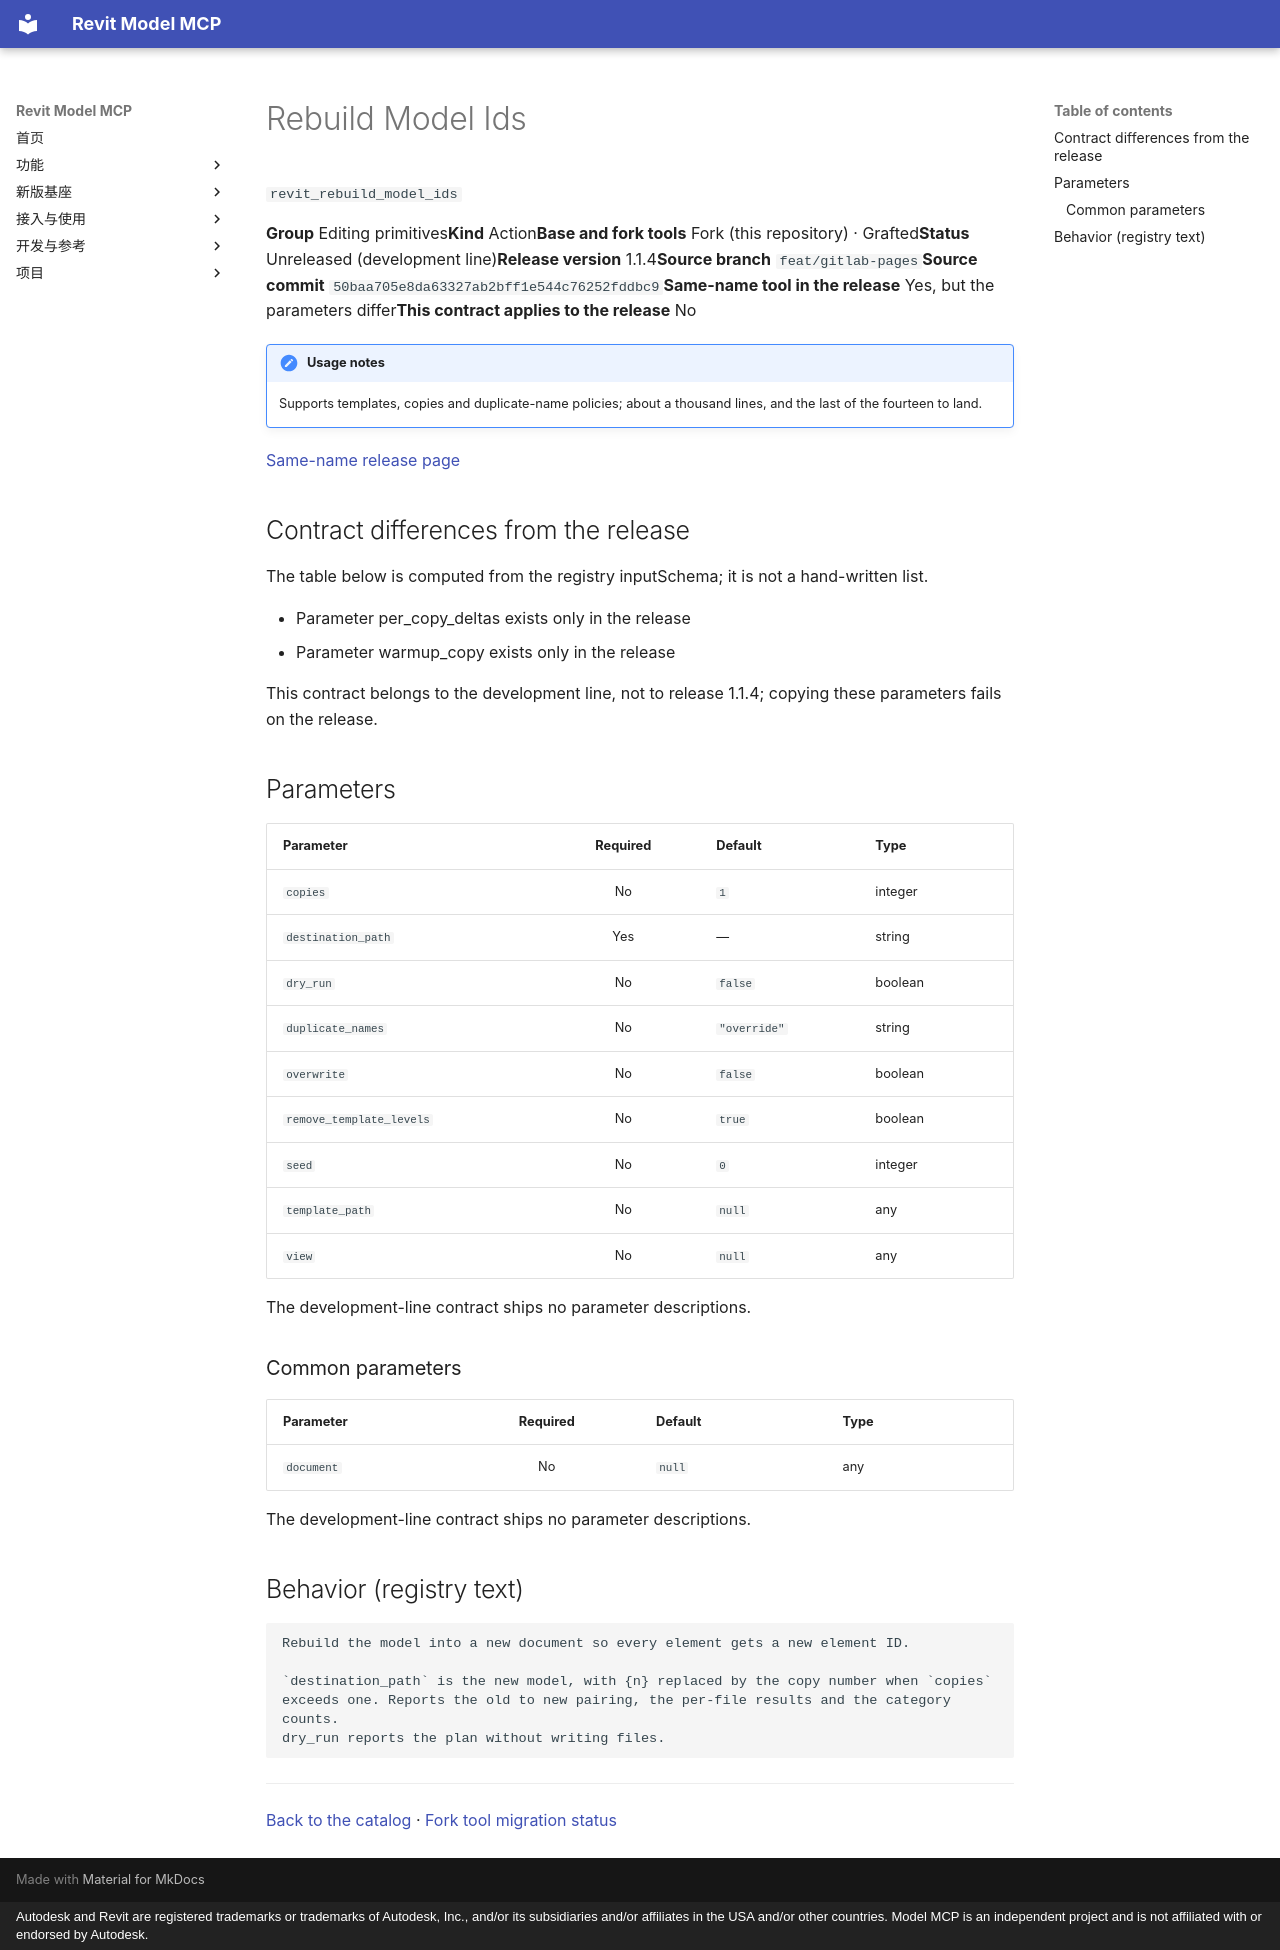

repository: vibe-bimer/smart-revit · page: platform/revit_rebuild_model_ids.en/index.html · generator: mkdocs · copyright: Autodesk and Revit are registered trademarks or trademarks of Autodesk, Inc., and/or its subsidiaries and/or affiliates in the USA and/or other countries. Model MCP is an independent project and is not affiliated with or endorsed by Autodesk.

---
description: "Rebuild the model into a new document so every element gets a new element ID. `destination_path` is the new model, with {n} replaced by the copy number when `copies` exceeds one. Reports the old to new pairing, the per-file results and the category counts. dry_run reports the plan without writing files."
---

# Rebuild Model Ids

`revit_rebuild_model_ids`

<p class="facts"><span><b>Group</b> Editing primitives</span><span><b>Kind</b> Action</span><span><b>Base and fork tools</b> Fork (this repository) · Grafted</span><span><b>Status</b> Unreleased (development line)</span><span><b>Release version</b> 1.1.4</span><span><b>Source branch</b> <code>feat/gitlab-pages</code></span><span><b>Source commit</b> <code>50baa705e8da63327ab2bff1e544c76252fddbc9</code></span><span><b>Same-name tool in the release</b> Yes, but the parameters differ</span><span><b>This contract applies to the release</b> No</span></p>

!!! note "Usage notes"
    Supports templates, copies and duplicate-name policies; about a thousand lines, and the last of the fourteen to land.

[Same-name release page](../features/revit_rebuild_model_ids.md)

## Contract differences from the release {#contract-diff}

The table below is computed from the registry inputSchema; it is not a hand-written list.

- Parameter per_copy_deltas exists only in the release
- Parameter warmup_copy exists only in the release

This contract belongs to the development line, not to release 1.1.4; copying these parameters fails on the release.

## Parameters {#parameters}

<div class="rmc-tablewrap" markdown="1">

| Parameter {scope=col} | Required {scope=col} | Default {scope=col} | Type {scope=col} |
| --- | :--: | --- | --- |
| `copies` | No | `1` | integer |
| `destination_path` | Yes | — | string |
| `dry_run` | No | `false` | boolean |
| `duplicate_names` | No | `"override"` | string |
| `overwrite` | No | `false` | boolean |
| `remove_template_levels` | No | `true` | boolean |
| `seed` | No | `0` | integer |
| `template_path` | No | `null` | any |
| `view` | No | `null` | any |

</div>

The development-line contract ships no parameter descriptions.

### Common parameters {#common-parameters}

<div class="rmc-tablewrap" markdown="1">

| Parameter {scope=col} | Required {scope=col} | Default {scope=col} | Type {scope=col} |
| --- | :--: | --- | --- |
| `document` | No | `null` | any |

</div>

The development-line contract ships no parameter descriptions.

## Behavior (registry text) {#behavior}

```text
Rebuild the model into a new document so every element gets a new element ID.

`destination_path` is the new model, with {n} replaced by the copy number when `copies`
exceeds one. Reports the old to new pairing, the per-file results and the category counts.
dry_run reports the plan without writing files.
```

---

[Back to the catalog](index.md) · [Fork tool migration status](fork-tools.md)
